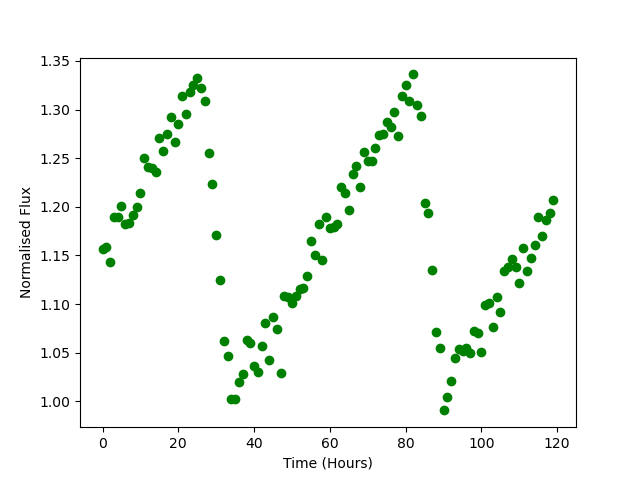

The file beside this chart, header and first rows:
Time, Flux
0.0, 1.157
1.0, 1.159
2.0, 1.143
3.0, 1.189
4.0, 1.189
5.0, 1.201
6.0, 1.182
7.0, 1.183
8.0, 1.191
9.0, 1.2
10.0, 1.214
11.0, 1.25
12.0, 1.241
13.0, 1.24
14.0, 1.235
15.0, 1.271
16.0, 1.257
17.0, 1.275
18.0, 1.292
19.0, 1.267
20.0, 1.285
21.0, 1.314
22.0, 1.296
23.0, 1.318
24.0, 1.325
25.0, 1.332
26.0, 1.322
27.0, 1.308
28.0, 1.256
29.0, 1.223
30.0, 1.171
31.0, 1.124
32.0, 1.062
33.0, 1.047
34.0, 1.002
35.0, 1.002
36.0, 1.02
37.0, 1.028
38.0, 1.063
39.0, 1.06
40.0, 1.037
41.0, 1.031
42.0, 1.057
43.0, 1.081
44.0, 1.042
45.0, 1.087
46.0, 1.074
47.0, 1.029
48.0, 1.109
49.0, 1.107
50.0, 1.101
51.0, 1.109
52.0, 1.116
53.0, 1.117
54.0, 1.129
55.0, 1.165
56.0, 1.151
57.0, 1.183
58.0, 1.145
59.0, 1.189
... 60 more rows
